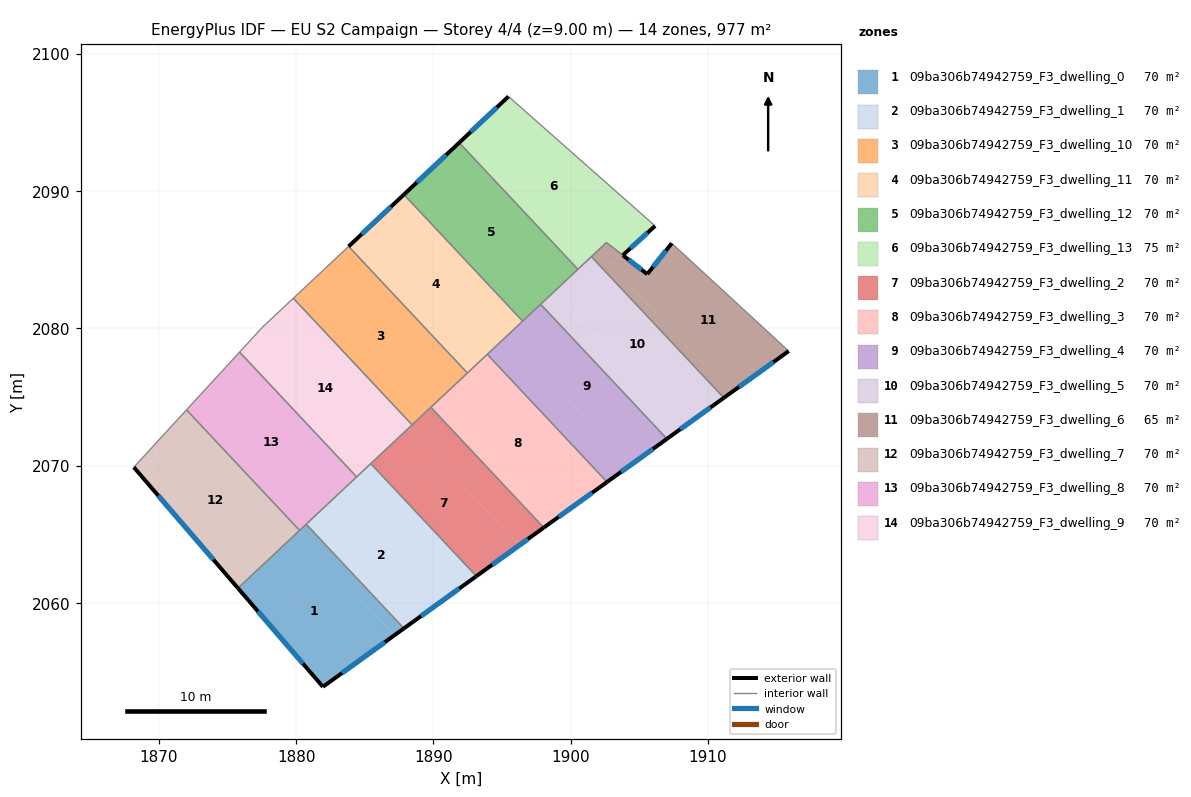
=== STOREY PLAN SPEC (per zone: floor XY polygon, exterior-wall plan segments, windows/doors) ===
zone 1: 09ba306b74942759_F3_dwelling_0  (69.8 m²)
  floor: (1880.12, 2065.16) (1887.16, 2057.65) (1881.95, 2053.90) (1875.77, 2061.08)
  floor: (1880.74, 2065.74) (1887.85, 2058.15) (1887.16, 2057.65) (1880.12, 2065.16)
  exterior wall: (1881.95, 2053.90) – (1887.85, 2058.15)  [7.3 m]
    window: (1883.34, 2054.90) – (1886.47, 2057.15)  [6.1 m²]
  exterior wall: (1875.77, 2061.08) – (1881.95, 2053.90)  [9.5 m]
    window: (1877.22, 2059.39) – (1880.50, 2055.58)  [8.0 m²]
  interior walls: 3
zone 2: 09ba306b74942759_F3_dwelling_1  (69.8 m²)
  floor: (1884.30, 2069.08) (1891.85, 2061.03) (1887.85, 2058.15) (1880.74, 2065.74)
  floor: (1885.44, 2070.15) (1893.13, 2061.95) (1891.85, 2061.03) (1884.30, 2069.08)
  exterior wall: (1887.85, 2058.15) – (1893.13, 2061.95)  [6.5 m]
    window: (1889.09, 2059.04) – (1891.89, 2061.06)  [5.5 m²]
  interior walls: 4
zone 3: 09ba306b74942759_F3_dwelling_10  (69.8 m²)
  floor: (1883.83, 2085.97) (1892.47, 2076.75) (1888.45, 2072.97) (1879.80, 2082.19)
  interior walls: 5
zone 4: 09ba306b74942759_F3_dwelling_11  (69.8 m²)
  floor: (1887.85, 2089.74) (1896.50, 2080.52) (1892.47, 2076.75) (1883.83, 2085.97)
  exterior wall: (1887.85, 2089.74) – (1883.83, 2085.97)  [5.5 m]
    window: (1886.91, 2088.86) – (1884.77, 2086.85)  [4.7 m²]
  interior walls: 4
zone 5: 09ba306b74942759_F3_dwelling_12  (69.8 m²)
  floor: (1891.88, 2093.52) (1900.52, 2084.30) (1896.50, 2080.52) (1887.85, 2089.74)
  exterior wall: (1891.88, 2093.52) – (1887.85, 2089.74)  [5.5 m]
    window: (1890.93, 2092.63) – (1888.80, 2090.63)  [4.7 m²]
  interior walls: 4
zone 6: 09ba306b74942759_F3_dwelling_13  (74.6 m²)
  floor: (1906.14, 2087.46) (1903.79, 2085.33) (1902.60, 2086.25) (1900.52, 2084.30) (1891.88, 2093.52) (1895.47, 2096.89)
  exterior wall: (1895.47, 2096.89) – (1891.88, 2093.52)  [4.9 m]
    window: (1894.62, 2096.10) – (1892.72, 2094.31)  [4.2 m²]
  exterior wall: (1903.79, 2085.33) – (1906.14, 2087.46)  [3.2 m]
    window: (1904.35, 2085.83) – (1905.59, 2086.96)  [2.7 m²]
  interior walls: 5
zone 7: 09ba306b74942759_F3_dwelling_2  (69.7 m²)
  floor: (1888.21, 2072.75) (1896.23, 2064.19) (1893.13, 2061.95) (1885.44, 2070.15)
  floor: (1889.81, 2074.25) (1898.03, 2065.49) (1896.23, 2064.19) (1888.21, 2072.75)
  exterior wall: (1893.13, 2061.95) – (1898.03, 2065.49)  [6.0 m]
    window: (1894.28, 2062.78) – (1896.88, 2064.66)  [5.1 m²]
  interior walls: 4
zone 8: 09ba306b74942759_F3_dwelling_3  (69.8 m²)
  floor: (1893.92, 2078.11) (1902.64, 2068.81) (1898.03, 2065.49) (1889.81, 2074.25)
  exterior wall: (1898.03, 2065.49) – (1902.64, 2068.81)  [5.7 m]
    window: (1899.12, 2066.27) – (1901.56, 2068.03)  [4.8 m²]
  interior walls: 4
zone 9: 09ba306b74942759_F3_dwelling_4  (69.8 m²)
  floor: (1895.40, 2079.50) (1904.30, 2070.01) (1902.64, 2068.81) (1893.92, 2078.11)
  floor: (1897.81, 2081.75) (1907.00, 2071.95) (1904.30, 2070.01) (1895.40, 2079.50)
  exterior wall: (1902.64, 2068.81) – (1907.00, 2071.95)  [5.4 m]
    window: (1903.67, 2069.55) – (1905.98, 2071.21)  [4.5 m²]
  interior walls: 4
zone 10: 09ba306b74942759_F3_dwelling_5  (69.8 m²)
  floor: (1898.75, 2082.63) (1908.06, 2072.71) (1907.00, 2071.95) (1897.81, 2081.75)
  floor: (1901.51, 2085.22) (1911.15, 2074.94) (1908.06, 2072.71) (1898.75, 2082.63)
  exterior wall: (1907.00, 2071.95) – (1911.15, 2074.94)  [5.1 m]
    window: (1907.98, 2072.65) – (1910.17, 2074.24)  [4.3 m²]
  interior walls: 4
zone 11: 09ba306b74942759_F3_dwelling_6  (64.9 m²)
  floor: (1905.58, 2083.95) (1904.64, 2082.78) (1911.65, 2075.30) (1911.15, 2074.94) (1901.51, 2085.22) (1901.96, 2085.64) (1902.96, 2084.57) (1903.79, 2085.32)
  floor: (1915.87, 2078.34) (1911.65, 2075.30) (1904.64, 2082.78) (1907.36, 2086.19)
  floor: (1903.79, 2085.32) (1902.96, 2084.57) (1901.96, 2085.64) (1902.60, 2086.24)
  exterior wall: (1905.58, 2083.95) – (1903.80, 2085.32)  [2.2 m]
    window: (1905.16, 2084.27) – (1904.21, 2085.00)  [1.9 m²]
  exterior wall: (1907.36, 2086.19) – (1905.58, 2083.95)  [2.9 m]
    window: (1906.94, 2085.67) – (1905.99, 2084.48)  [2.4 m²]
  exterior wall: (1911.15, 2074.94) – (1915.87, 2078.34)  [5.8 m]
    window: (1912.26, 2075.74) – (1914.76, 2077.54)  [4.9 m²]
  interior walls: 4
zone 12: 09ba306b74942759_F3_dwelling_7  (69.8 m²)
  floor: (1872.02, 2074.06) (1880.26, 2065.29) (1875.77, 2061.08) (1868.18, 2069.89)
  exterior wall: (1868.18, 2069.89) – (1875.77, 2061.08)  [11.6 m]
    window: (1869.97, 2067.82) – (1873.99, 2063.15)  [9.8 m²]
  interior walls: 3
zone 13: 09ba306b74942759_F3_dwelling_8  (69.8 m²)
  floor: (1875.89, 2078.27) (1884.41, 2069.18) (1880.26, 2065.29) (1872.02, 2074.06)
  interior walls: 5
zone 14: 09ba306b74942759_F3_dwelling_9  (69.8 m²)
  floor: (1879.80, 2082.19) (1888.45, 2072.97) (1884.41, 2069.18) (1875.89, 2078.27) (1877.53, 2080.06)
  interior walls: 6

=== DERIVED (storey summary) ===
Building: EU S2 Campaign
Storey: 4 of 4  (floor level z = 9.00 m)
Storey gross floor area: 976.6 m²
Zones on this storey: 14
  - 09ba306b74942759_F3_dwelling_0: floor 69.8 m²; exterior wall 16.7 m (50.2 m²); 2 window(s) 14.1 m²; WWR 28.1%
  - 09ba306b74942759_F3_dwelling_1: floor 69.8 m²; exterior wall 6.5 m (19.5 m²); 1 window(s) 5.5 m²; WWR 28.1%
  - 09ba306b74942759_F3_dwelling_10: floor 69.8 m²
  - 09ba306b74942759_F3_dwelling_11: floor 69.8 m²; exterior wall 5.5 m (16.6 m²); 1 window(s) 4.7 m²; WWR 28.1%
  - 09ba306b74942759_F3_dwelling_12: floor 69.8 m²; exterior wall 5.5 m (16.6 m²); 1 window(s) 4.7 m²; WWR 28.1%
  - 09ba306b74942759_F3_dwelling_13: floor 74.6 m²; exterior wall 8.1 m (24.3 m²); 2 window(s) 6.8 m²; WWR 28.1%
  - 09ba306b74942759_F3_dwelling_2: floor 69.7 m²; exterior wall 6.0 m (18.1 m²); 1 window(s) 5.1 m²; WWR 28.1%
  - 09ba306b74942759_F3_dwelling_3: floor 69.8 m²; exterior wall 5.7 m (17.0 m²); 1 window(s) 4.8 m²; WWR 28.1%
  - 09ba306b74942759_F3_dwelling_4: floor 69.8 m²; exterior wall 5.4 m (16.1 m²); 1 window(s) 4.5 m²; WWR 28.1%
  - 09ba306b74942759_F3_dwelling_5: floor 69.8 m²; exterior wall 5.1 m (15.3 m²); 1 window(s) 4.3 m²; WWR 28.1%
  - 09ba306b74942759_F3_dwelling_6: floor 64.9 m²; exterior wall 10.9 m (32.8 m²); 3 window(s) 9.2 m²; WWR 28.1%
  - 09ba306b74942759_F3_dwelling_7: floor 69.8 m²; exterior wall 11.6 m (34.9 m²); 1 window(s) 9.8 m²; WWR 28.1%
  - 09ba306b74942759_F3_dwelling_8: floor 69.8 m²
  - 09ba306b74942759_F3_dwelling_9: floor 69.8 m²
Zone adjacency (shared interzone walls):
  - 09ba306b74942759_F3_dwelling_0 ↔ 09ba306b74942759_F3_dwelling_1
  - 09ba306b74942759_F3_dwelling_0 ↔ 09ba306b74942759_F3_dwelling_7
  - 09ba306b74942759_F3_dwelling_0 ↔ 09ba306b74942759_F3_dwelling_8
  - 09ba306b74942759_F3_dwelling_1 ↔ 09ba306b74942759_F3_dwelling_2
  - 09ba306b74942759_F3_dwelling_1 ↔ 09ba306b74942759_F3_dwelling_8
  - 09ba306b74942759_F3_dwelling_1 ↔ 09ba306b74942759_F3_dwelling_9
  - 09ba306b74942759_F3_dwelling_10 ↔ 09ba306b74942759_F3_dwelling_11
  - 09ba306b74942759_F3_dwelling_10 ↔ 09ba306b74942759_F3_dwelling_2
  - 09ba306b74942759_F3_dwelling_10 ↔ 09ba306b74942759_F3_dwelling_3
  - 09ba306b74942759_F3_dwelling_10 ↔ 09ba306b74942759_F3_dwelling_9
  - 09ba306b74942759_F3_dwelling_11 ↔ 09ba306b74942759_F3_dwelling_12
  - 09ba306b74942759_F3_dwelling_11 ↔ 09ba306b74942759_F3_dwelling_3
  - 09ba306b74942759_F3_dwelling_11 ↔ 09ba306b74942759_F3_dwelling_4
  - 09ba306b74942759_F3_dwelling_12 ↔ 09ba306b74942759_F3_dwelling_13
  - 09ba306b74942759_F3_dwelling_12 ↔ 09ba306b74942759_F3_dwelling_4
  - 09ba306b74942759_F3_dwelling_12 ↔ 09ba306b74942759_F3_dwelling_5
  - 09ba306b74942759_F3_dwelling_13 ↔ 09ba306b74942759_F3_dwelling_5
  - 09ba306b74942759_F3_dwelling_13 ↔ 09ba306b74942759_F3_dwelling_6
  - 09ba306b74942759_F3_dwelling_2 ↔ 09ba306b74942759_F3_dwelling_3
  - 09ba306b74942759_F3_dwelling_2 ↔ 09ba306b74942759_F3_dwelling_9
  - 09ba306b74942759_F3_dwelling_3 ↔ 09ba306b74942759_F3_dwelling_4
  - 09ba306b74942759_F3_dwelling_4 ↔ 09ba306b74942759_F3_dwelling_5
  - 09ba306b74942759_F3_dwelling_5 ↔ 09ba306b74942759_F3_dwelling_6
  - 09ba306b74942759_F3_dwelling_7 ↔ 09ba306b74942759_F3_dwelling_8
  - 09ba306b74942759_F3_dwelling_8 ↔ 09ba306b74942759_F3_dwelling_9